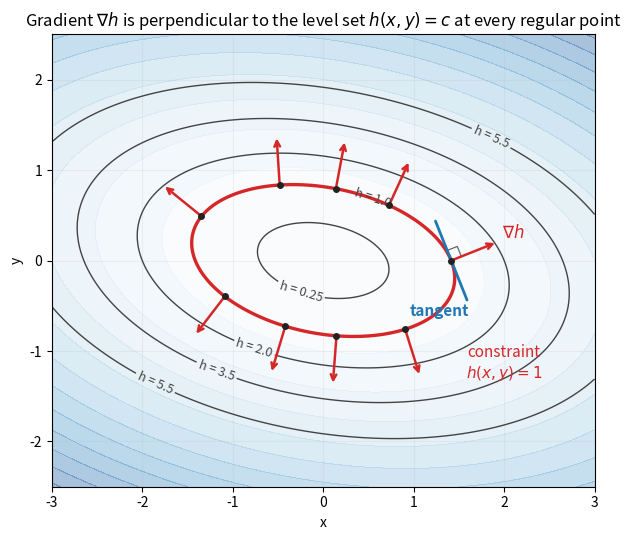

Generate this figure with matplotlib:
"""Visualize the hiker analogy: contour lines of h(x,y) plus gradient
arrows. Gradient arrows must visibly be perpendicular to the contour
they sit on.

Run:
    cd wiki/assets/constraint-gradient && python3 contour_field.py
"""

import numpy as np
import matplotlib.pyplot as plt


def h(x, y):
    # Tilted elliptical bowl — non-trivial enough that gradients change
    # direction across the plane.
    return 0.5 * x ** 2 + 1.5 * y ** 2 + 0.4 * x * y


def grad_h(x, y):
    # ∇h = ( ∂h/∂x , ∂h/∂y )
    dhdx = x + 0.4 * y
    dhdy = 3.0 * y + 0.4 * x
    return dhdx, dhdy


def main():
    # Background field
    xs = np.linspace(-3.0, 3.0, 400)
    ys = np.linspace(-2.5, 2.5, 400)
    X, Y = np.meshgrid(xs, ys)
    Z = h(X, Y)

    fig, ax = plt.subplots(figsize=(7.5, 5.5))

    # Faint filled bands for "altitude"
    ax.contourf(X, Y, Z, levels=12, cmap="Blues", alpha=0.35)

    # Contour lines (the level sets) — emphasize one as the constraint
    levels = [0.25, 1.0, 2.0, 3.5, 5.5]
    cs = ax.contour(X, Y, Z, levels=levels, colors="#444", linewidths=1.0)
    ax.clabel(cs, fmt={lv: f"h = {lv}" for lv in levels}, fontsize=9,
              inline=True, inline_spacing=4)

    # Highlight one contour as "the constraint h(x,y) = 1"
    cs_hi = ax.contour(X, Y, Z, levels=[1.0], colors="#d62728",
                       linewidths=2.4)

    # Sample points ON the highlighted contour h = 1
    sample_pts = []
    target = 1.0
    for theta in np.linspace(0, 2 * np.pi, 9, endpoint=False):
        # Search radially for the contour
        rs = np.linspace(0.01, 2.5, 600)
        xs_r = rs * np.cos(theta)
        ys_r = rs * np.sin(theta)
        h_r = h(xs_r, ys_r)
        # Find where h crosses target
        idx = np.argmin(np.abs(h_r - target))
        if abs(h_r[idx] - target) < 0.05:
            sample_pts.append((xs_r[idx], ys_r[idx]))

    # Plot gradient arrows at each sample point — scaled to a sensible
    # visual length so the perpendicularity reads clearly
    arrow_len = 0.55  # in axis units
    for px, py in sample_pts:
        gx, gy = grad_h(px, py)
        gmag = np.hypot(gx, gy)
        ux, uy = gx / gmag, gy / gmag  # unit gradient direction
        ax.annotate(
            "",
            xy=(px + arrow_len * ux, py + arrow_len * uy),
            xytext=(px, py),
            arrowprops=dict(arrowstyle="->", color="#d62728", lw=1.8),
        )
        ax.plot([px], [py], "o", color="#222", ms=4, zorder=5)

    # Legend hint: single sample tangent at one point
    px, py = sample_pts[0]
    gx, gy = grad_h(px, py)
    gmag = np.hypot(gx, gy)
    ux, uy = gx / gmag, gy / gmag
    tx, ty = -uy, ux  # 90° rotation = tangent
    tan_len = 0.5
    ax.annotate(
        "",
        xy=(px + tan_len * tx, py + tan_len * ty),
        xytext=(px - tan_len * tx, py - tan_len * ty),
        arrowprops=dict(arrowstyle="-", color="#1f77b4", lw=2.0),
    )
    # Small right-angle indicator
    s = 0.12
    corner = np.array([px + s * ux + s * tx,
                       py + s * uy + s * ty])
    p1 = np.array([px + s * ux, py + s * uy])
    p2 = np.array([px + s * tx, py + s * ty])
    ax.plot([p1[0], corner[0], p2[0]], [p1[1], corner[1], p2[1]],
            color="#666", lw=0.9)

    # Annotations
    ax.annotate(r"$\nabla h$", xy=(px + arrow_len * ux + 0.05,
                                   py + arrow_len * uy + 0.05),
                color="#d62728", fontsize=12, fontweight="bold")
    ax.annotate("tangent", xy=(px - tan_len * tx - 0.65,
                               py - tan_len * ty - 0.15),
                color="#1f77b4", fontsize=11, fontweight="bold")
    ax.annotate("constraint\n" + r"$h(x,y) = 1$",
                xy=(2.0, -1.3), color="#d62728", fontsize=11,
                ha="center")

    ax.set_xlim(-3.0, 3.0)
    ax.set_ylim(-2.5, 2.5)
    ax.set_aspect("equal", adjustable="box")
    ax.set_xlabel("x")
    ax.set_ylabel("y")
    ax.set_title(
        r"Gradient $\nabla h$ is perpendicular to the level set "
        r"$h(x,y) = c$ at every regular point"
    )
    ax.grid(True, alpha=0.15)

    fig.tight_layout()
    fig.savefig("contour_field.png", dpi=120)
    print("wrote contour_field.png")


if __name__ == "__main__":
    main()
